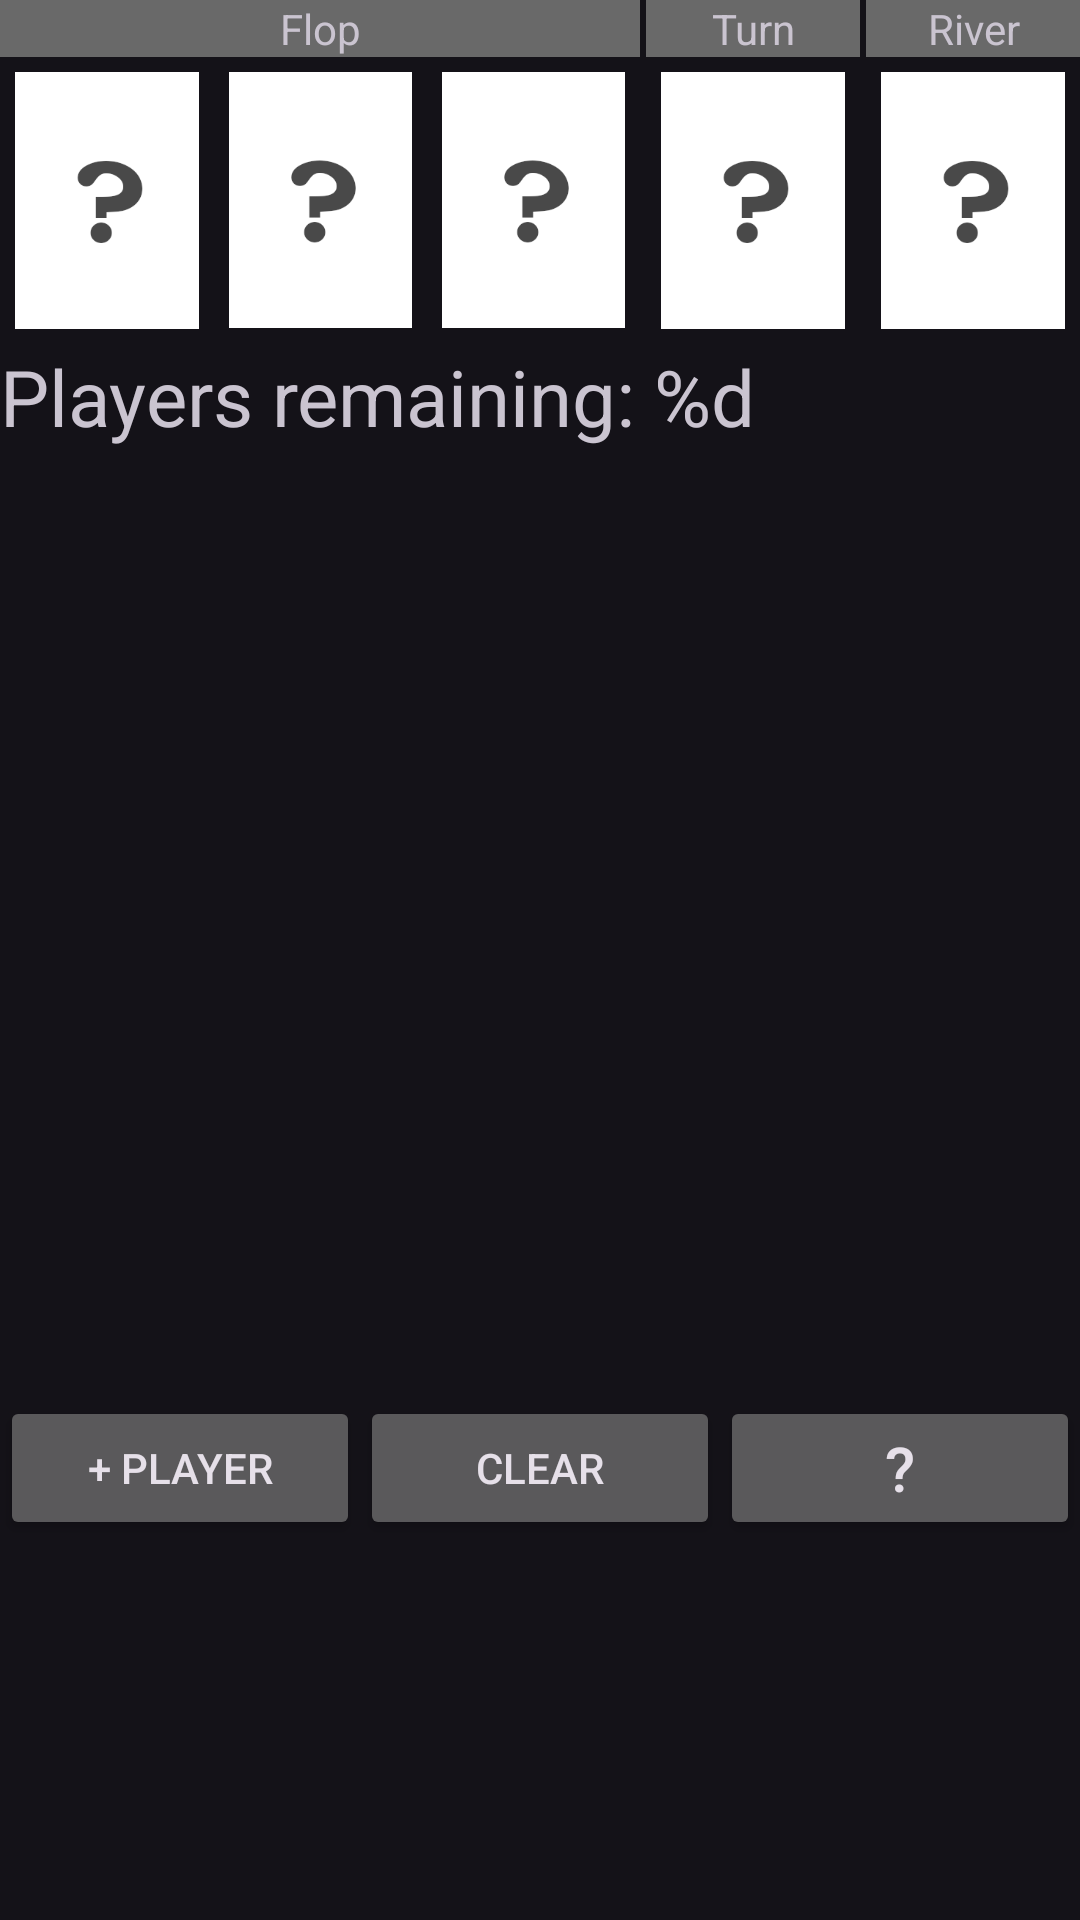

Layout XML and referenced resources for this Android screen:
<!-- AndroidManifest.xml: activity theme Theme.CJPokerOddsCalculator -->
<!-- res/layout/activity_main.xml -->
<?xml version="1.0" encoding="utf-8"?>
<LinearLayout
    xmlns:android="http://schemas.android.com/apk/res/android"
    xmlns:app="http://schemas.android.com/apk/res-auto"
    android:orientation="vertical"
    android:layout_width="match_parent"
    android:layout_height="match_parent"
    android:keepScreenOn="true" >

    <LinearLayout
        android:id="@+id/top_row"
        android:orientation="vertical"
        android:layout_width="match_parent"
        android:layout_height="wrap_content" >

        <LinearLayout
            android:orientation="horizontal"
            android:layout_width="match_parent"
            android:layout_height="wrap_content"
            android:baselineAligned="false" >

            <LinearLayout
                android:orientation="vertical"
                android:layout_width="0dp"
                android:layout_height="wrap_content"
                android:layout_weight="3">

                <TextView
                    android:text="@string/flop"
                    android:gravity="center_horizontal"
                    android:layout_width="match_parent"
                    android:layout_height="wrap_content"
                    android:background="#696969" />

                <LinearLayout
                    android:orientation="horizontal"
                    android:layout_width="match_parent"
                    android:layout_height="wrap_content" >

                    <ImageButton
                        android:id="@+id/flop1"
                        android:layout_width="match_parent"
                        android:layout_height="wrap_content"
                        android:background="@null"
                        android:src="@drawable/unknown_button"
                        android:layout_weight="1"
                        android:scaleType="fitXY"
                        android:adjustViewBounds="true"
                        android:contentDescription="@string/flop1"
                        android:padding="5dp" />

                    <ImageButton
                        android:id="@+id/flop2"
                        android:layout_width="match_parent"
                        android:layout_height="wrap_content"
                        android:background="@null"
                        android:src="@drawable/unknown_button"
                        android:layout_weight="1"
                        android:scaleType="fitXY"
                        android:adjustViewBounds="true"
                        android:contentDescription="@string/flop2"
                        android:padding="5dp" />

                    <ImageButton
                        android:id="@+id/flop3"
                        android:layout_width="match_parent"
                        android:layout_height="wrap_content"
                        android:background="@null"
                        android:src="@drawable/unknown_button"
                        android:layout_weight="1"
                        android:scaleType="fitXY"
                        android:adjustViewBounds="true"
                        android:contentDescription="@string/flop3"
                        android:padding="5dp" />

                </LinearLayout>

            </LinearLayout>

            <LinearLayout
                android:orientation="vertical"
                android:layout_width="0dp"
                android:layout_height="match_parent"
                android:layout_marginLeft="2dp"
                android:layout_marginRight="2dp"
                android:layout_weight="1">

                <TextView
                    android:text="@string/turn"
                    android:gravity="center_horizontal"
                    android:layout_width="fill_parent"
                    android:layout_height="wrap_content"
                    android:background="#696969" />

                <ImageButton
                    android:id="@+id/turn"
                    android:layout_width="match_parent"
                    android:layout_height="match_parent"
                    android:background="@null"
                    android:src="@drawable/unknown_button"
                    android:layout_gravity="center"
                    android:scaleType="fitXY"
                    android:adjustViewBounds="true"
                    android:contentDescription="@string/turn"
                    android:padding="5dp" />

            </LinearLayout>

            <LinearLayout
                android:orientation="vertical"
                android:layout_width="0dp"
                android:layout_height="match_parent"
                android:layout_weight="1">

                <TextView
                    android:text="@string/river"
                    android:gravity="center_horizontal"
                    android:layout_width="fill_parent"
                    android:layout_height="wrap_content"
                    android:background="#696969" />

                <ImageButton
                    android:id="@+id/river"
                    android:layout_width="match_parent"
                    android:layout_height="match_parent"
                    android:background="@null"
                    android:src="@drawable/unknown_button"
                    android:layout_gravity="center"
                    android:scaleType="fitXY"
                    android:adjustViewBounds="true"
                    android:contentDescription="@string/river"
                    android:padding="5dp" />

            </LinearLayout>

        </LinearLayout>

        <TextView
            android:id="@+id/playersremaining"
            android:textSize="26sp"
            android:text="@string/players_remaining"
            android:layout_width="fill_parent"
            android:layout_height="wrap_content" />

    </LinearLayout>

    <ScrollView
        android:id="@+id/scroll_view"
        android:orientation="vertical"
        android:layout_width="match_parent"
        android:layout_height="0dp"
        android:layout_weight="5">

        <LinearLayout
            android:id="@+id/player_rows"
            android:orientation="vertical"
            android:layout_width="match_parent"
            android:layout_height="wrap_content" >

        </LinearLayout>

    </ScrollView>

    <LinearLayout
        android:id="@+id/bottom_bar"
        android:orientation="horizontal"
        android:layout_width="match_parent"
        android:layout_height="wrap_content" >

        <Button
            android:id="@+id/addplayer"
            android:text="@string/add_player"
            android:gravity="center_vertical|center_horizontal"
            android:layout_width="0dp"
            android:layout_height="match_parent"
            android:layout_weight="1" />

        <Button
            android:id="@+id/clear"
            android:text="@string/clear"
            android:gravity="center_vertical|center_horizontal"
            android:layout_width="0dp"
            android:layout_height="match_parent"
            android:layout_weight="1" />

        <Button
            android:id="@+id/button_unknown"
            app:autoSizeTextType="uniform"
            android:text="@string/unknown_card"
            android:gravity="center_vertical|center_horizontal"
            android:layout_width="0dp"
            android:layout_height="wrap_content"
            android:layout_weight="1" />

    </LinearLayout>

    <LinearLayout
        android:id="@+id/input_cards"
        android:orientation="vertical"
        android:layout_width="match_parent"
        android:layout_height="0dp"
        android:layout_weight="2" >

    </LinearLayout>

</LinearLayout>
<!-- resources referenced by this layout -->
<resources>
  <!-- drawable unknown_button (drawable) -->
  <?xml version="1.0" encoding="utf-8"?>
  <selector xmlns:android="http://schemas.android.com/apk/res/android">
      <item android:drawable="@drawable/b1fv"
            android:state_pressed="true" />
      <item android:drawable="@drawable/b1fv"
            android:state_focused="true" />
      <item android:drawable="@drawable/b1fv" />
  </selector>
  <string name="add_player">+ Player</string>
  <string name="clear">Clear</string>
  <string name="flop">Flop</string>
  <string name="flop1">Flop1</string>
  <string name="flop2">Flop2</string>
  <string name="flop3">Flop3</string>
  <string name="players_remaining">Players remaining: %d</string>
  <string name="river">River</string>
  <string name="turn">Turn</string>
  <string name="unknown_card">\?</string>
  <style name="Theme.CJPokerOddsCalculator" parent="Base.Theme.CJPokerOddsCalculator" />
  <!-- drawable b1fv: png bitmap (drawable, 1383 bytes) -->
  <style name="Base.Theme.CJPokerOddsCalculator" parent="Theme.Material3.Dark.NoActionBar">
          <item name="colorPrimary">#449DEF</item>
          <item name="colorOnPrimary">#000080</item>
          <item name="colorPrimaryDark">#000000</item>
      </style>
</resources>
